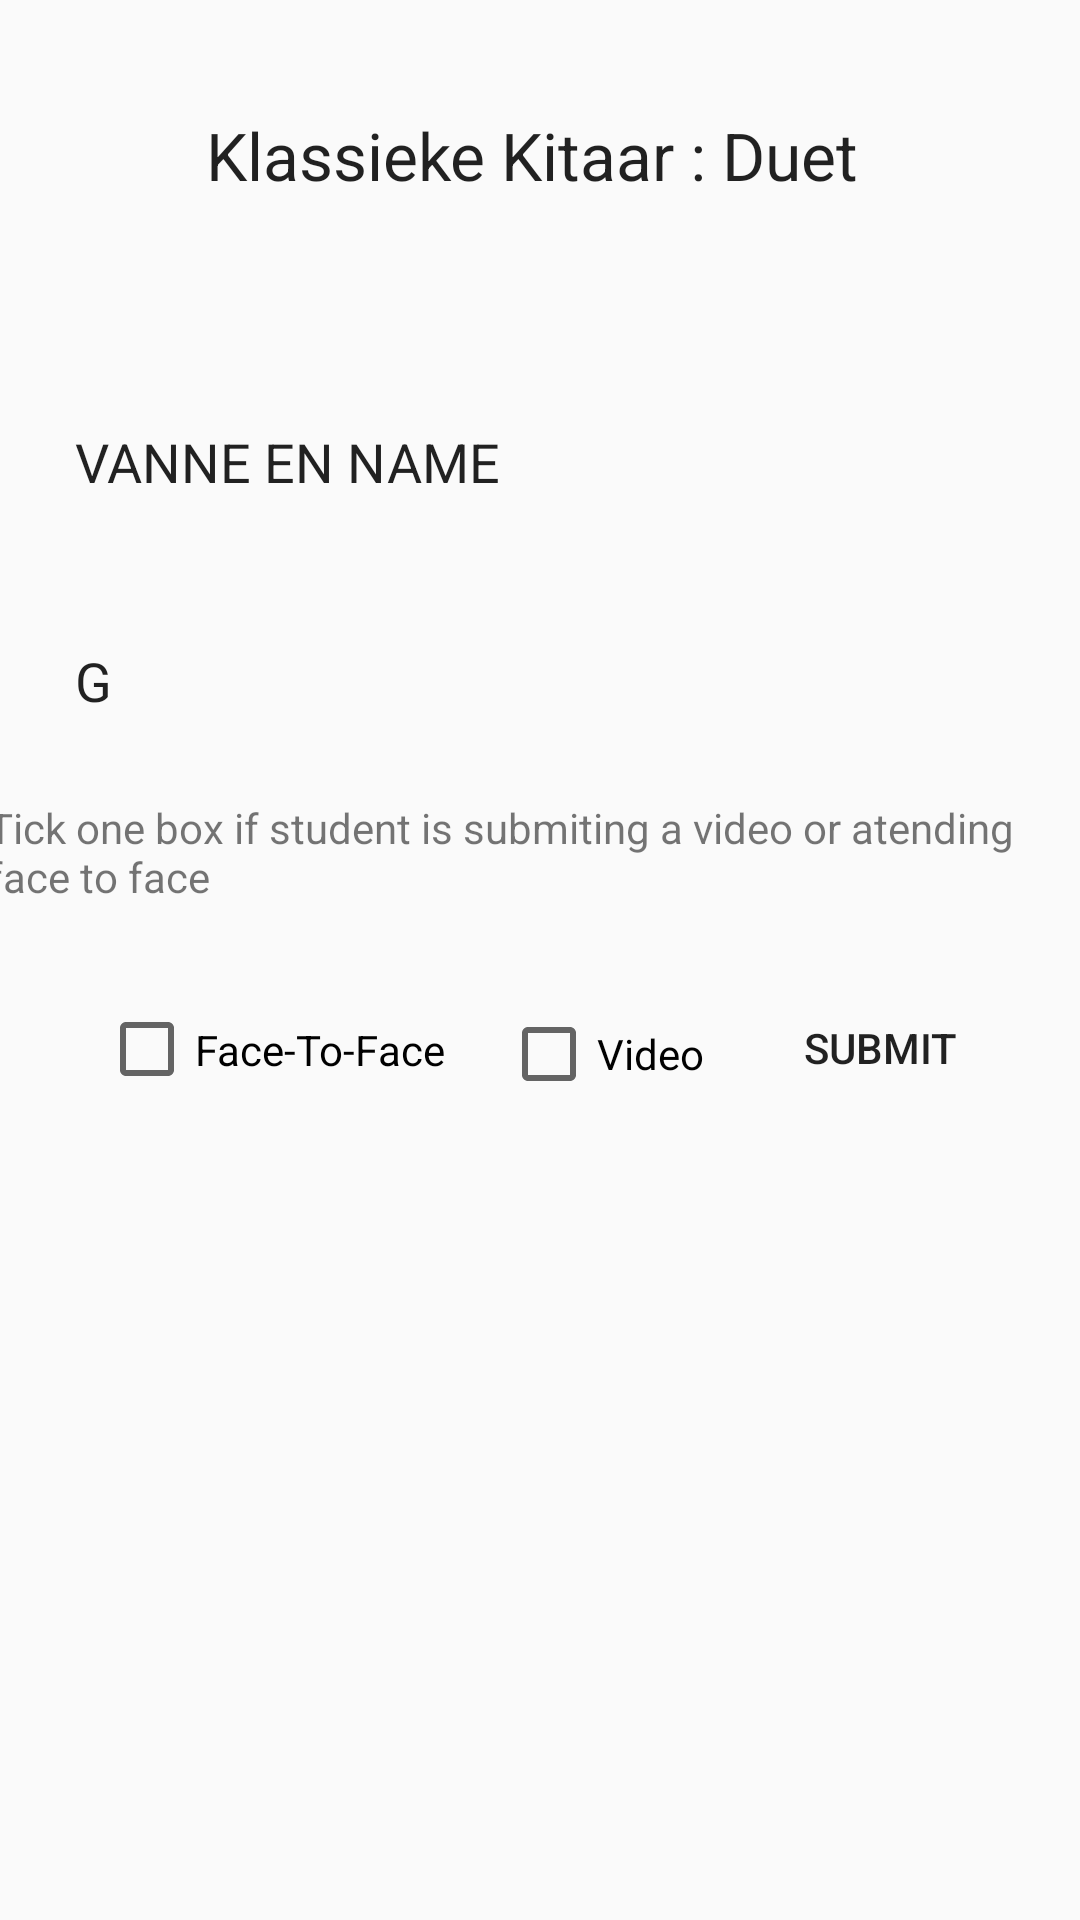

This screen was rendered from an Android layout file. Write that file and the resources it references.
<!-- AndroidManifest.xml: application theme Theme.KAE -->
<!-- res/layout/page8.xml -->
<?xml version="1.0" encoding="utf-8"?>
<androidx.constraintlayout.widget.ConstraintLayout xmlns:android="http://schemas.android.com/apk/res/android"
    xmlns:app="http://schemas.android.com/apk/res-auto"
    xmlns:tools="http://schemas.android.com/tools"
    android:layout_width="match_parent"
    android:layout_height="match_parent"
    android:background="@drawable/kae_background1">

    <Button
        android:id="@+id/button38"
        android:layout_width="97dp"
        android:layout_height="68dp"
        android:layout_marginTop="10dp"
        android:layout_marginEnd="18dp"
        android:background="@drawable/rounded_input_background"
        android:backgroundTint="@color/redd"
        android:text="Submit"
        app:layout_constraintEnd_toEndOf="parent"
        app:layout_constraintTop_toBottomOf="@+id/textView18" />

    <TextView
        android:id="@+id/textView18"
        android:layout_width="370dp"
        android:layout_height="39dp"
        android:layout_marginStart="21dp"
        android:layout_marginTop="7dp"
        android:layout_marginEnd="20dp"
        android:text="Tick one box if student is submiting a video or atending face to face"
        app:layout_constraintEnd_toEndOf="parent"
        app:layout_constraintStart_toStartOf="parent"
        app:layout_constraintTop_toBottomOf="@+id/editTextText35" />

    <TextView
        android:id="@+id/textView17"
        android:layout_width="wrap_content"
        android:layout_height="wrap_content"
        android:layout_marginStart="32dp"
        android:layout_marginTop="37dp"
        android:layout_marginEnd="32dp"
        android:text="Klassieke Kitaar : Duet "
        android:textAppearance="@style/TextAppearance.AppCompat.Large"
        app:layout_constraintEnd_toEndOf="parent"
        app:layout_constraintStart_toStartOf="parent"
        app:layout_constraintTop_toTopOf="parent" />

    <EditText
        android:id="@+id/editTextText34"
        android:layout_width="300dp"
        android:layout_height="65dp"
        android:layout_marginStart="25dp"
        android:layout_marginTop="55dp"
        android:background="@drawable/rounded_input_background"
        android:ems="10"
        android:inputType="text"
        android:text="VANNE EN NAME "
        app:layout_constraintStart_toStartOf="parent"
        app:layout_constraintTop_toBottomOf="@+id/textView17" />

    <EditText
        android:id="@+id/editTextText35"
        android:layout_width="300dp"
        android:layout_height="65dp"
        android:layout_marginStart="25dp"
        android:layout_marginTop="8dp"
        android:background="@drawable/rounded_input_background"
        android:ems="10"
        android:inputType="text"
        android:text="G	 "
        app:layout_constraintStart_toStartOf="parent"
        app:layout_constraintTop_toBottomOf="@+id/editTextText34" />

    <CheckBox
        android:id="@+id/checkBox15"
        android:layout_width="127dp"
        android:layout_height="67dp"
        android:layout_marginStart="33dp"
        android:layout_marginTop="11dp"
        android:text="Face-To-Face"
        app:layout_constraintStart_toStartOf="parent"
        app:layout_constraintTop_toBottomOf="@+id/textView18" />

    <CheckBox
        android:id="@+id/checkBox16"
        android:layout_width="118dp"
        android:layout_height="64dp"
        android:layout_marginStart="7dp"
        android:layout_marginTop="14dp"
        android:text="Video"
        app:layout_constraintStart_toEndOf="@+id/checkBox15"
        app:layout_constraintTop_toBottomOf="@+id/textView18" />
</androidx.constraintlayout.widget.ConstraintLayout>
<!-- resources referenced by this layout -->
<resources>
  <color name="redd">#F28F1818</color>
  <style name="Theme.KAE" parent="Theme.AppCompat.Light.DarkActionBar">
          
      </style>
</resources>
